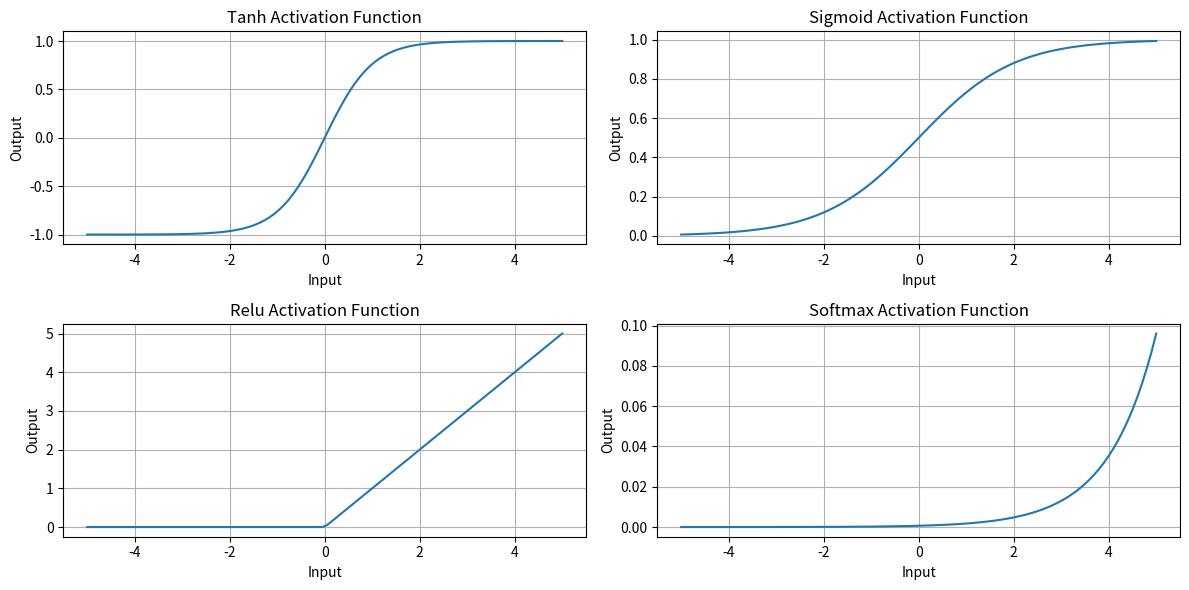

This chart was generated by the following Python code:
import numpy as np
import matplotlib.pyplot as plt

# Define activation functions
def activation_functions(x):
    return {
        'tanh': np.tanh(x),
        'sigmoid': 1 / (1 + np.exp(-x)),
        'relu': np.maximum(0, x),
        'softmax': np.exp(x) / np.sum(np.exp(x), axis=0, keepdims=True)
    }

# Generate input data for plotting
x = np.linspace(-5, 5, 100)

# Plot activation functions
plt.figure(figsize=(12, 6))
for i, (activation_name, activation_function) in enumerate(activation_functions(x).items(), start=1):
    plt.subplot(2, 2, i)
    plt.plot(x, activation_function)
    plt.title(f'{activation_name.capitalize()} Activation Function')
    plt.xlabel('Input')
    plt.ylabel('Output')
    plt.grid(True)

plt.tight_layout()
plt.show()

# Calculate parameters
input_dim, hidden_units, output_units = 784, [128, 64, 32], 10
input_layer_params = (input_dim + 1) * hidden_units[0]  # Add 1 for the bias term
hidden_layer_params = sum((hidden_units[i] + 1) * hidden_units[i+1] for i in range(len(hidden_units) - 1))
output_layer_params = (hidden_units[-1] + 1) * output_units  # Add 1 for the bias term
total_params = input_layer_params + hidden_layer_params + output_layer_params
print("Total number of parameters:", total_params)
